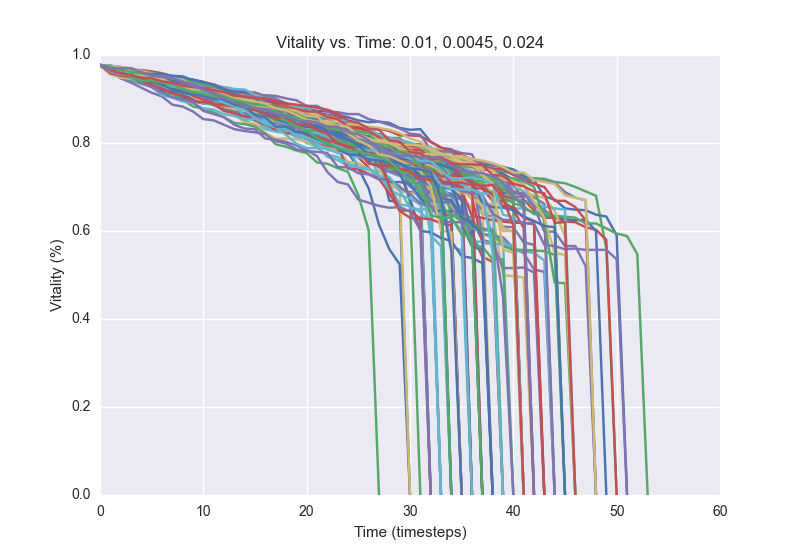

Source data for this figure (header and first rows):
0.9771428571428571, 0.9657142857142857, 0.9642857142857143, 0.9514285714285714, 0.9471428571428572, 0.94, 0.9314285714285714, 0.9257142857142857, 0.9242857142857143, 0.9171428571428571, 0.91, 0.9057142857142857, 0.9014285714285715, 0.8842857142857142, 0.8671428571428571, 0.8557142857142858, 0.8528571428571429, 0.8428571428571429, 0.8314285714285714, 0.82, 0.8171428571428572, 0.8128571428571428, 0.81, 0.8
0.9771, 0.9686, 0.9657, 0.9586, 0.9529, 0.9486, 0.9414, 0.9386, 0.9314, 0.9271, 0.92, 0.9186, 0.9129, 0.9071, 0.8957, 0.8914, 0.89, 0.8729, 0.8671, 0.86, 0.85, 0.8386, 0.8329, 0.8314
0.9771, 0.9686, 0.9643, 0.9571, 0.95, 0.9486, 0.9414, 0.9357, 0.9286, 0.9186, 0.9114, 0.9057, 0.9014, 0.9014, 0.8929, 0.8871, 0.8857, 0.87, 0.8543, 0.8386, 0.8357, 0.8286, 0.8214, 0.8186
0.9771, 0.9686, 0.9629, 0.95, 0.9443, 0.9443, 0.9443, 0.9429, 0.94, 0.9314, 0.9243, 0.9086, 0.9057, 0.9029, 0.8871, 0.8814, 0.8729, 0.8657, 0.8571, 0.8471, 0.8457, 0.8414, 0.8371, 0.8314
0.9771, 0.9714, 0.9629, 0.9571, 0.9529, 0.9414, 0.9329, 0.9329, 0.9243, 0.9157, 0.9114, 0.9014, 0.8986, 0.8957, 0.8886, 0.8686, 0.8643, 0.8643, 0.8586, 0.85, 0.8357, 0.82, 0.8157, 0.7986
0.9771, 0.9686, 0.95, 0.95, 0.9457, 0.9357, 0.9357, 0.9329, 0.9186, 0.9129, 0.9043, 0.8943, 0.8857, 0.8786, 0.8714, 0.8586, 0.8414, 0.8371, 0.8371, 0.8229, 0.8, 0.7943, 0.7929, 0.79
0.9771, 0.9714, 0.9657, 0.9514, 0.9443, 0.9429, 0.9371, 0.9329, 0.93, 0.9214, 0.9171, 0.9157, 0.9086, 0.9043, 0.8957, 0.8857, 0.8786, 0.8757, 0.87, 0.8643, 0.8614, 0.8557, 0.8471, 0.8414
0.9771, 0.9686, 0.9657, 0.9643, 0.9571, 0.9486, 0.94, 0.94, 0.9357, 0.93, 0.9171, 0.91, 0.9029, 0.89, 0.89, 0.8743, 0.8714, 0.87, 0.8586, 0.8529, 0.8471, 0.8429, 0.8329, 0.8286
0.9771, 0.9571, 0.9557, 0.95, 0.95, 0.9457, 0.9371, 0.9243, 0.9214, 0.9129, 0.9071, 0.8943, 0.8886, 0.88, 0.87, 0.8571, 0.8514, 0.8414, 0.8386, 0.8343, 0.8214, 0.8029, 0.8014, 0.7914
0.9771, 0.97, 0.9671, 0.96, 0.9514, 0.9443, 0.94, 0.9414, 0.9386, 0.9386, 0.9371, 0.9329, 0.9257, 0.9214, 0.9171, 0.9143, 0.9071, 0.9014, 0.89, 0.8786, 0.8657, 0.85, 0.8443, 0.84
0.9771, 0.9643, 0.9643, 0.96, 0.9557, 0.9486, 0.94, 0.9386, 0.9329, 0.93, 0.9271, 0.92, 0.9086, 0.9043, 0.9014, 0.8871, 0.8814, 0.8743, 0.8643, 0.8657, 0.8586, 0.8557, 0.8471, 0.8414
0.9771, 0.97, 0.9643, 0.9557, 0.9471, 0.9414, 0.93, 0.9271, 0.9229, 0.9157, 0.91, 0.8986, 0.8971, 0.8929, 0.8886, 0.8871, 0.8786, 0.8743, 0.8614, 0.8471, 0.8414, 0.8271, 0.8243, 0.8186
0.9771, 0.97, 0.9614, 0.9514, 0.9471, 0.9371, 0.9229, 0.92, 0.9171, 0.9171, 0.9086, 0.8986, 0.8929, 0.89, 0.8829, 0.8757, 0.8686, 0.8657, 0.8614, 0.8557, 0.8471, 0.8329, 0.8257, 0.8071
0.9771, 0.9614, 0.9586, 0.9557, 0.9529, 0.9486, 0.9386, 0.9357, 0.93, 0.9286, 0.9257, 0.9186, 0.9129, 0.9029, 0.8986, 0.8929, 0.8786, 0.8614, 0.8543, 0.8471, 0.8414, 0.83, 0.8229, 0.8057
0.9771, 0.9729, 0.97, 0.9657, 0.9657, 0.9629, 0.9586, 0.9514, 0.9471, 0.9429, 0.9386, 0.9329, 0.9229, 0.9171, 0.9143, 0.9143, 0.9014, 0.8986, 0.8871, 0.8786, 0.8757, 0.8686, 0.8643, 0.86
0.9771, 0.9686, 0.9614, 0.9586, 0.9514, 0.95, 0.94, 0.9371, 0.9329, 0.9314, 0.9257, 0.9186, 0.9129, 0.9129, 0.9057, 0.8814, 0.8757, 0.8743, 0.87, 0.85, 0.8343, 0.83, 0.8157, 0.8071
0.9771, 0.9657, 0.9614, 0.9586, 0.9529, 0.9429, 0.9271, 0.9186, 0.9143, 0.9057, 0.9014, 0.8957, 0.89, 0.8871, 0.8871, 0.8786, 0.8714, 0.8714, 0.8643, 0.86, 0.8486, 0.8471, 0.8457, 0.84
0.9771, 0.9714, 0.97, 0.9657, 0.9571, 0.95, 0.94, 0.9314, 0.9286, 0.9286, 0.9186, 0.9071, 0.9014, 0.8986, 0.8957, 0.8871, 0.8857, 0.88, 0.8786, 0.8757, 0.8643, 0.8614, 0.8543, 0.8414
0.9771, 0.9714, 0.9629, 0.9629, 0.9629, 0.96, 0.9557, 0.9514, 0.9457, 0.9429, 0.9371, 0.9257, 0.92, 0.9171, 0.9157, 0.9086, 0.8957, 0.89, 0.8886, 0.8757, 0.87, 0.8586, 0.8457, 0.8371
0.9771, 0.9657, 0.9586, 0.9571, 0.9457, 0.9371, 0.9314, 0.92, 0.9171, 0.9086, 0.9, 0.8857, 0.8743, 0.8743, 0.8671, 0.8643, 0.8514, 0.84, 0.8343, 0.8314, 0.8257, 0.8157, 0.8014, 0.7929
0.9771, 0.9586, 0.9529, 0.9514, 0.9457, 0.9371, 0.9314, 0.9171, 0.9029, 0.8957, 0.89, 0.8886, 0.8771, 0.8729, 0.8614, 0.86, 0.8557, 0.85, 0.8371, 0.8286, 0.8086, 0.8014, 0.7943, 0.7829
0.9771, 0.9714, 0.96, 0.9571, 0.9529, 0.9486, 0.9486, 0.9386, 0.9329, 0.93, 0.9171, 0.9129, 0.9071, 0.9029, 0.8871, 0.8829, 0.8757, 0.8586, 0.8529, 0.8443, 0.8371, 0.8314, 0.83, 0.8214
0.9771, 0.97, 0.9657, 0.9657, 0.9614, 0.95, 0.9457, 0.9386, 0.9257, 0.9186, 0.9071, 0.9057, 0.9029, 0.9014, 0.8914, 0.8871, 0.8857, 0.88, 0.8771, 0.8657, 0.8571, 0.8486, 0.8429, 0.8286
0.9771, 0.9729, 0.9671, 0.9629, 0.9529, 0.9486, 0.9443, 0.9386, 0.9243, 0.9186, 0.9071, 0.9014, 0.89, 0.88, 0.88, 0.8686, 0.8629, 0.8529, 0.84, 0.8243, 0.8114, 0.8071, 0.8086, 0.8071
0.9771, 0.9686, 0.9671, 0.9614, 0.9543, 0.9514, 0.95, 0.9429, 0.9343, 0.9329, 0.93, 0.92, 0.9171, 0.9143, 0.9071, 0.9014, 0.8929, 0.8886, 0.8857, 0.8829, 0.8786, 0.8729, 0.8714, 0.8643
0.9771, 0.9757, 0.97, 0.9686, 0.9614, 0.96, 0.9543, 0.9486, 0.9443, 0.9257, 0.9229, 0.9143, 0.9129, 0.9043, 0.8986, 0.8871, 0.8743, 0.8643, 0.8557, 0.85, 0.8457, 0.8329, 0.8314, 0.82
0.9771, 0.9714, 0.9614, 0.9543, 0.9514, 0.9471, 0.9314, 0.9229, 0.9157, 0.9129, 0.91, 0.9, 0.8986, 0.8943, 0.89, 0.89, 0.8857, 0.88, 0.87, 0.8686, 0.8543, 0.8486, 0.8371, 0.8386
0.9771, 0.9643, 0.9514, 0.9486, 0.9414, 0.9314, 0.9243, 0.9214, 0.9171, 0.9129, 0.8914, 0.89, 0.8814, 0.8814, 0.88, 0.8771, 0.8686, 0.8629, 0.85, 0.84, 0.8343, 0.8286, 0.8186, 0.8143
0.9771, 0.9743, 0.9729, 0.97, 0.9614, 0.9543, 0.9486, 0.9386, 0.92, 0.9157, 0.91, 0.9057, 0.9057, 0.8914, 0.8686, 0.8657, 0.86, 0.8557, 0.8514, 0.8343, 0.8329, 0.8343, 0.8214, 0.81
0.9771, 0.9671, 0.9629, 0.9614, 0.9486, 0.9443, 0.9386, 0.9329, 0.9257, 0.92, 0.92, 0.92, 0.9157, 0.9114, 0.9029, 0.9014, 0.9014, 0.8986, 0.88, 0.8671, 0.8657, 0.86, 0.8557, 0.8414
0.9771, 0.97, 0.9614, 0.9543, 0.9514, 0.9471, 0.9429, 0.94, 0.9329, 0.9271, 0.92, 0.9114, 0.9057, 0.8971, 0.89, 0.8871, 0.87, 0.8686, 0.86, 0.8529, 0.8414, 0.8314, 0.8314, 0.8257
0.9771, 0.9686, 0.9543, 0.95, 0.9457, 0.9386, 0.9229, 0.9129, 0.9086, 0.9043, 0.8971, 0.8914, 0.8829, 0.8657, 0.8614, 0.8543, 0.84, 0.8371, 0.8243, 0.8214, 0.8171, 0.8129, 0.8114, 0.8086
0.9771, 0.97, 0.9686, 0.9643, 0.96, 0.9557, 0.95, 0.9471, 0.94, 0.9271, 0.9214, 0.9086, 0.9086, 0.8971, 0.8957, 0.89, 0.8843, 0.8814, 0.8686, 0.8657, 0.8514, 0.8429, 0.8314, 0.8286
0.9771, 0.97, 0.9671, 0.96, 0.9586, 0.9543, 0.9486, 0.9457, 0.9314, 0.9314, 0.9271, 0.9129, 0.9071, 0.9029, 0.8914, 0.8886, 0.8829, 0.8786, 0.8771, 0.8543, 0.8414, 0.83, 0.82, 0.7986
0.9771, 0.9686, 0.9643, 0.9557, 0.9471, 0.9343, 0.9286, 0.9257, 0.9129, 0.9029, 0.8929, 0.89, 0.8843, 0.8814, 0.88, 0.8786, 0.8771, 0.8671, 0.8586, 0.8343, 0.8286, 0.8171, 0.8086, 0.8029
0.9771, 0.9729, 0.9657, 0.9486, 0.9457, 0.9314, 0.9286, 0.9257, 0.9114, 0.9029, 0.9, 0.8857, 0.8786, 0.8729, 0.8671, 0.8614, 0.8557, 0.8457, 0.8457, 0.8429, 0.8286, 0.8243, 0.8171, 0.8129
0.9771, 0.9686, 0.9586, 0.9457, 0.94, 0.9286, 0.9257, 0.9171, 0.9029, 0.8957, 0.89, 0.8886, 0.88, 0.8757, 0.8643, 0.8643, 0.86, 0.8357, 0.8271, 0.8243, 0.8186, 0.8171, 0.8057, 0.8
0.9771, 0.9657, 0.9614, 0.9557, 0.9457, 0.9443, 0.9329, 0.92, 0.9129, 0.9071, 0.9057, 0.9014, 0.8957, 0.8857, 0.8829, 0.8771, 0.8729, 0.8671, 0.8657, 0.8571, 0.8457, 0.8386, 0.83, 0.8271
0.9771, 0.97, 0.97, 0.9657, 0.9657, 0.96, 0.9486, 0.9443, 0.94, 0.9343, 0.9271, 0.9229, 0.9171, 0.9143, 0.9086, 0.9043, 0.9, 0.8929, 0.8843, 0.8814, 0.8729, 0.86, 0.8557, 0.85
0.9771, 0.9686, 0.9657, 0.96, 0.95, 0.9429, 0.9329, 0.93, 0.9286, 0.91, 0.9043, 0.8971, 0.8943, 0.8857, 0.8729, 0.87, 0.8629, 0.86, 0.86, 0.8586, 0.8557, 0.8471, 0.8457, 0.84
0.9771, 0.9643, 0.9586, 0.9529, 0.9486, 0.94, 0.9314, 0.9271, 0.9214, 0.92, 0.9157, 0.9129, 0.9071, 0.9014, 0.8957, 0.8871, 0.8843, 0.8814, 0.8771, 0.8571, 0.85, 0.8471, 0.83, 0.8157
0.9771, 0.9614, 0.9471, 0.9457, 0.9429, 0.9343, 0.9257, 0.9214, 0.9143, 0.9043, 0.8957, 0.89, 0.8786, 0.8743, 0.8671, 0.8529, 0.8343, 0.8314, 0.8271, 0.8129, 0.8029, 0.7971, 0.7843, 0.78
0.9771, 0.9757, 0.9643, 0.9614, 0.96, 0.95, 0.9286, 0.92, 0.92, 0.9129, 0.8943, 0.8914, 0.89, 0.8814, 0.8629, 0.8571, 0.8514, 0.8414, 0.8343, 0.8314, 0.8243, 0.8171, 0.8143, 0.8057
0.9771, 0.9714, 0.96, 0.9557, 0.9457, 0.9386, 0.9329, 0.9257, 0.9186, 0.9143, 0.9043, 0.8943, 0.8886, 0.8843, 0.8814, 0.87, 0.8643, 0.8571, 0.8443, 0.84, 0.8357, 0.8329, 0.8214, 0.8186
0.9771, 0.9643, 0.9529, 0.9514, 0.9429, 0.9371, 0.9329, 0.93, 0.9257, 0.92, 0.9129, 0.8986, 0.8943, 0.8814, 0.8729, 0.86, 0.8457, 0.8286, 0.8229, 0.8186, 0.8157, 0.81, 0.7971, 0.7814
0.9771, 0.9729, 0.9614, 0.9586, 0.9486, 0.9429, 0.9414, 0.9371, 0.9357, 0.9286, 0.9257, 0.9157, 0.9029, 0.89, 0.8843, 0.8829, 0.8814, 0.8743, 0.8614, 0.8514, 0.8486, 0.8414, 0.8386, 0.8314
0.9771, 0.9743, 0.9643, 0.9557, 0.9529, 0.9529, 0.9429, 0.94, 0.9371, 0.9329, 0.9286, 0.9171, 0.9157, 0.9129, 0.9086, 0.9014, 0.89, 0.8843, 0.8814, 0.8786, 0.8714, 0.8671, 0.8614, 0.8543
0.9771, 0.9614, 0.9571, 0.9471, 0.9414, 0.93, 0.93, 0.9214, 0.9114, 0.9086, 0.9029, 0.8986, 0.8929, 0.8857, 0.8757, 0.8743, 0.87, 0.8657, 0.8586, 0.8429, 0.84, 0.84, 0.8343, 0.8343
0.9771, 0.9671, 0.96, 0.9571, 0.9557, 0.9514, 0.9457, 0.9414, 0.9386, 0.9371, 0.93, 0.92, 0.9143, 0.9071, 0.9057, 0.8843, 0.8771, 0.8671, 0.8614, 0.8586, 0.85, 0.8371, 0.8286, 0.8214
0.9771, 0.9671, 0.9529, 0.9486, 0.9486, 0.9357, 0.9271, 0.9271, 0.9229, 0.9171, 0.9114, 0.9057, 0.9043, 0.8971, 0.8871, 0.8743, 0.8686, 0.8629, 0.8586, 0.85, 0.83, 0.8229, 0.8186, 0.8071
0.9771, 0.9657, 0.9614, 0.9543, 0.9514, 0.9471, 0.9457, 0.9386, 0.9357, 0.9314, 0.9214, 0.9157, 0.9057, 0.9029, 0.8971, 0.8914, 0.8857, 0.87, 0.8657, 0.8629, 0.8529, 0.8486, 0.8443, 0.8414
0.9771, 0.96, 0.9529, 0.9457, 0.9371, 0.93, 0.9243, 0.9157, 0.9114, 0.9, 0.8929, 0.8871, 0.88, 0.87, 0.8671, 0.8614, 0.8514, 0.8414, 0.8371, 0.8271, 0.8243, 0.8143, 0.8129, 0.8114
0.9771, 0.9686, 0.9643, 0.9571, 0.9486, 0.9457, 0.9386, 0.9271, 0.9214, 0.9086, 0.9071, 0.9, 0.89, 0.8857, 0.88, 0.87, 0.8586, 0.8486, 0.8329, 0.8286, 0.8257, 0.8229, 0.8214, 0.8214
0.9771, 0.9686, 0.9629, 0.9529, 0.9486, 0.9443, 0.94, 0.9314, 0.9257, 0.9, 0.89, 0.8871, 0.8829, 0.87, 0.85, 0.8414, 0.8314, 0.8257, 0.8229, 0.8186, 0.8, 0.7943, 0.7686, 0.7614
0.9771, 0.96, 0.9529, 0.9471, 0.9429, 0.9414, 0.9314, 0.9271, 0.9229, 0.9186, 0.9043, 0.8957, 0.8786, 0.8771, 0.8614, 0.8529, 0.8471, 0.8414, 0.8371, 0.8357, 0.8329, 0.8257, 0.8243, 0.8243
0.9771, 0.9657, 0.9529, 0.9486, 0.9471, 0.9471, 0.9386, 0.93, 0.9229, 0.92, 0.9071, 0.9, 0.8943, 0.89, 0.8829, 0.8786, 0.8686, 0.8586, 0.8443, 0.8357, 0.83, 0.8286, 0.8286, 0.82
0.9771, 0.9743, 0.9671, 0.9571, 0.95, 0.9443, 0.94, 0.9371, 0.9357, 0.9286, 0.9229, 0.9186, 0.9186, 0.91, 0.9057, 0.9014, 0.8886, 0.8757, 0.8714, 0.86, 0.8571, 0.8557, 0.8486, 0.8457
0.9771, 0.9757, 0.9729, 0.9586, 0.9529, 0.95, 0.9429, 0.9386, 0.9386, 0.9386, 0.93, 0.9271, 0.92, 0.9143, 0.9086, 0.9071, 0.9086, 0.9071, 0.9014, 0.8971, 0.8843, 0.8843, 0.8714, 0.87
0.9771, 0.9743, 0.9643, 0.9514, 0.9486, 0.9386, 0.93, 0.9129, 0.9057, 0.9029, 0.8986, 0.8929, 0.8829, 0.8671, 0.8457, 0.8443, 0.8229, 0.81, 0.81, 0.8086, 0.8029, 0.79, 0.7886, 0.7843
0.9771, 0.9714, 0.96, 0.9557, 0.9543, 0.9486, 0.94, 0.9343, 0.9286, 0.9214, 0.9171, 0.91, 0.9086, 0.9043, 0.9043, 0.8971, 0.8886, 0.8814, 0.8643, 0.8571, 0.8486, 0.8443, 0.8414, 0.84
0.9771, 0.9757, 0.9671, 0.9643, 0.9586, 0.9571, 0.9543, 0.9514, 0.9457, 0.9443, 0.9386, 0.9286, 0.9214, 0.9129, 0.9029, 0.8957, 0.8871, 0.8814, 0.8786, 0.8757, 0.87, 0.8614, 0.8557, 0.8529
... 39 more rows
